The GitHub repository Rayankazi5/Adapt contains a labelled image folder "data" with 20 categories: biriyani, bisibelebath, butter naan, chaat, chappati, dhokla, dosa, gulab jamun, halwa, idly, kathi roll, meduvadai, noodles, paniyaram, poori, samosa, tandoori chicken, upma, vada pav, ven pongal. Examples follow, each with its label.

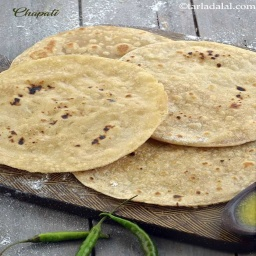
Label: chappati

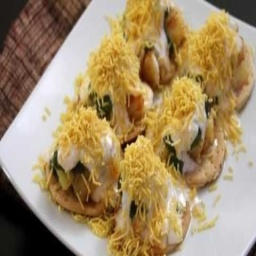
Label: chaat

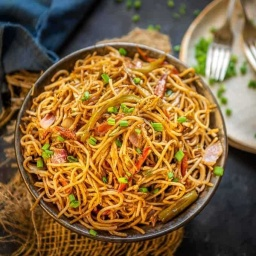
Label: noodles

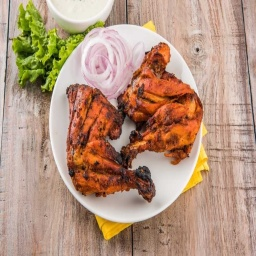
Label: tandoori chicken

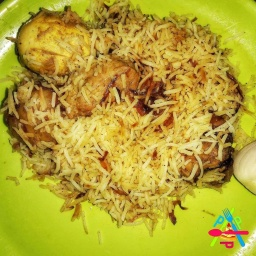
Label: biriyani

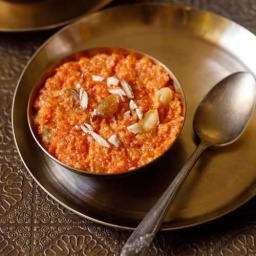
Label: halwa
